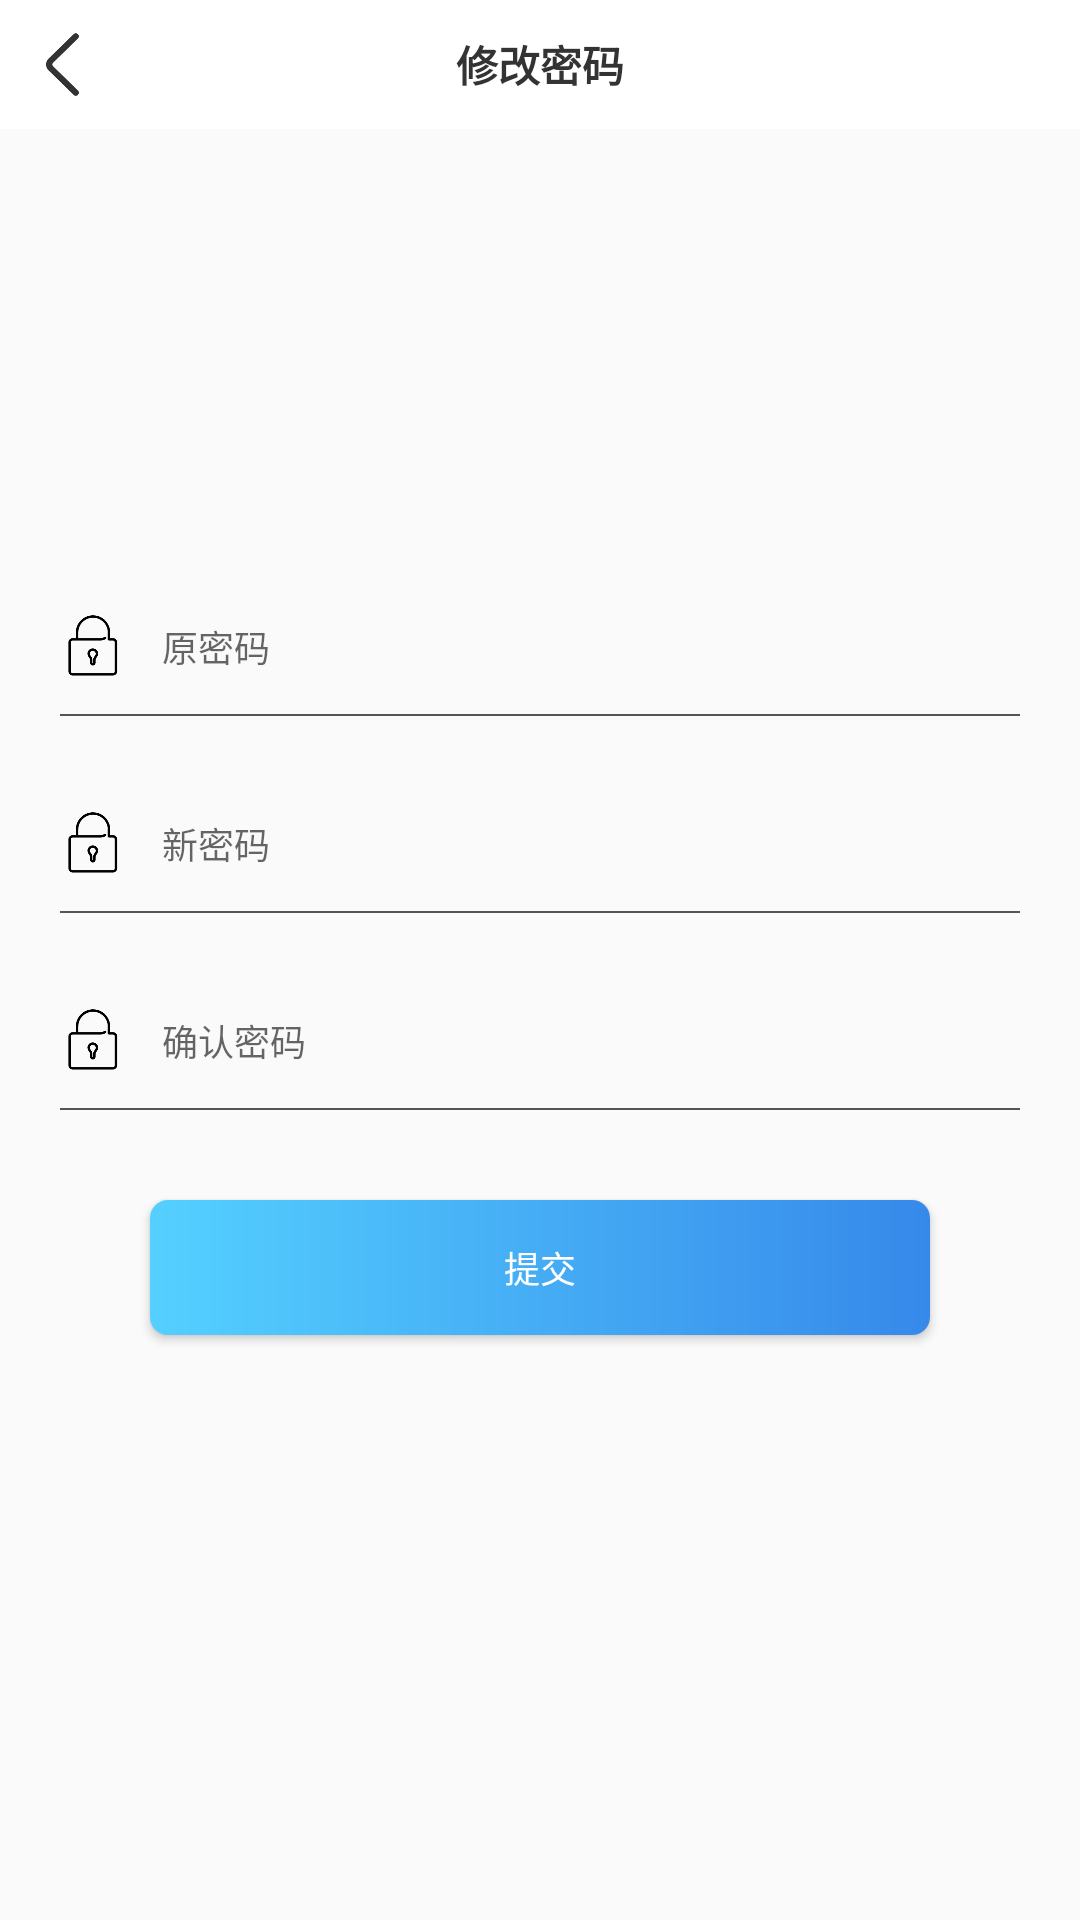

Android layout source for this screen:
<!-- AndroidManifest.xml: application theme Theme.AppCompat.DayNight.NoActionBar -->
<!-- res/layout/activity_pass_update.xml -->
<?xml version="1.0" encoding="utf-8"?>
<androidx.constraintlayout.widget.ConstraintLayout xmlns:android="http://schemas.android.com/apk/res/android"
    xmlns:app="http://schemas.android.com/apk/res-auto"
    xmlns:tools="http://schemas.android.com/tools"
    android:layout_width="match_parent"
    android:layout_height="match_parent"
    tools:context=".PassUpdate">
    <LinearLayout
        android:layout_width="match_parent"
        android:layout_height="match_parent"
        android:orientation="vertical">
        <RelativeLayout style="@style/top_bar">

            <ImageView
                android:id="@+id/back"
                style="@style/top_bar_return" />
            <TextView
                style="@style/top_bar_title"
                android:text="修改密码" />

        </RelativeLayout>
        <LinearLayout
            android:layout_width="match_parent"
            android:layout_height="match_parent"
            android:orientation="vertical"
            android:layout_margin="10dp">
            <LinearLayout
                android:layout_width="match_parent"
                android:gravity="center"
                android:layout_height="120dp">

            </LinearLayout>
            <LinearLayout
                android:layout_width="match_parent"
                android:layout_height="45dp"
                android:layout_marginTop="20dp"
                android:gravity="center_vertical"
                android:layout_marginLeft="10dp"
                android:layout_marginRight="10dp">
                <ImageView
                    android:layout_width="22dp"
                    android:src="@mipmap/mm"
                    android:layout_height="22dp" />
                <EditText
                    android:id="@+id/old"
                    android:paddingLeft="6dp"
                    android:layout_width="match_parent"
                    android:layout_marginLeft="6dp"
                    android:hint="原密码"
                    android:textSize="12sp"
                    android:background="@null"
                    android:layout_height="match_parent" />

            </LinearLayout>
            <View
                android:layout_width="match_parent"
                android:layout_height="0.5dp"
                android:layout_marginLeft="10dp"
                android:layout_marginRight="10dp"
                android:background="#545454"/>
            <LinearLayout
                android:layout_width="match_parent"
                android:layout_height="45dp"
                android:layout_marginTop="20dp"
                android:gravity="center_vertical"
                android:layout_marginLeft="10dp"
                android:layout_marginRight="10dp">
                <ImageView
                    android:layout_width="22dp"
                    android:src="@mipmap/mm"
                    android:layout_height="22dp" />
                <EditText
                    android:id="@+id/newpass"
                    android:paddingLeft="6dp"
                    android:layout_width="match_parent"
                    android:layout_marginLeft="6dp"
                    android:hint="新密码"
                    android:textSize="12sp"
                    android:background="@null"
                    android:layout_height="match_parent" />

            </LinearLayout>
            <View
                android:layout_width="match_parent"
                android:layout_height="0.5dp"
                android:layout_marginLeft="10dp"
                android:layout_marginRight="10dp"
                android:background="#545454"/>
            <LinearLayout
                android:layout_width="match_parent"
                android:layout_height="45dp"
                android:layout_marginTop="20dp"
                android:gravity="center_vertical"
                android:layout_marginLeft="10dp"
                android:layout_marginRight="10dp">
                <ImageView
                    android:layout_width="22dp"
                    android:src="@mipmap/mm"
                    android:layout_height="22dp" />
                <EditText
                    android:id="@+id/confirm"
                    android:paddingLeft="6dp"
                    android:layout_width="match_parent"
                    android:layout_marginLeft="6dp"
                    android:hint="确认密码"
                    android:textSize="12sp"
                    android:background="@null"
                    android:layout_height="match_parent" />

            </LinearLayout>
            <View
                android:layout_width="match_parent"
                android:layout_height="0.5dp"
                android:layout_marginLeft="10dp"
                android:layout_marginRight="10dp"
                android:background="#545454"/>
            <Button
                android:id="@+id/add"
                android:layout_width="match_parent"
                android:layout_height="45dp"
                android:layout_marginLeft="40dp"
                android:layout_marginRight="40dp"
                android:layout_marginTop="30dp"
                android:text="提交"
                android:background="@drawable/login_shape"
                android:textSize="12sp"
                android:textColor="#fff"/>
        </LinearLayout>
    </LinearLayout>

</androidx.constraintlayout.widget.ConstraintLayout>
<!-- resources referenced by this layout -->
<resources>
  <!-- drawable login_shape (drawable) -->
  <?xml version="1.0" encoding="utf-8"?>
  
  <shape xmlns:android="http://schemas.android.com/apk/res/android"
      android:shape="rectangle">
      <gradient
          android:angle="0"
          android:endColor="#3689ea"
          android:startColor="#54d0ff"
          android:type="linear" />
      <corners android:radius="6dp"/>
  
  </shape>
  <!-- mipmap mm: png bitmap (mipmap-hdpi, 4608 bytes) -->
  <style name="top_bar">
          <item name="android:layout_width">match_parent</item>
          <item name="android:layout_height">43dp</item>
          <item name="android:background">#ffffff</item>
      </style>
  <style name="top_bar_return">
          <item name="android:layout_width">25dp</item>
          <item name="android:layout_height">25dp</item>
          <item name="android:src">@mipmap/back</item>
          <item name="android:gravity">center</item>
          <item name="android:scaleType">fitXY</item>
          <item name="android:layout_marginLeft">9dp</item>
          <item name="android:layout_marginTop">9dp</item>
      </style>
  <style name="top_bar_title">
          <item name="android:layout_width">match_parent</item>
          <item name="android:layout_height">43dp</item>
          <item name="android:gravity">center</item>
          <item name="android:layout_marginLeft">66dp</item>
          <item name="android:layout_marginRight">66dp</item>
          <item name="android:textSize">14sp</item>
          <item name="android:textStyle">bold</item>
          <item name="android:textColor">#333</item>
      </style>
</resources>
